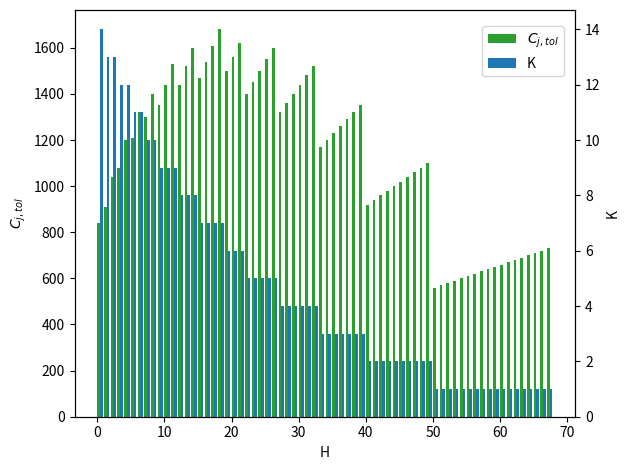

Source code (Python):
import matplotlib.pyplot as plt

H = [
    1,
    2,
    3,
    4,
    5,
    6,
    7,
    8,
    9,
    10,
    11,
    12,
    13,
    14,
    15,
    16,
    17,
    18,
    19,
    20,
    21,
    22,
    23,
    24,
    25,
    26,
    27,
    28,
    29,
    30,
    31,
    32,
    33,
    34,
    35,
    36,
    37,
    38,
    39,
    40,
    41,
    42,
    43,
    44,
    45,
    46,
    47,
    48,
    49,
    50,
    51,
    52,
    53,
    54,
    55,
    56,
    57,
    58,
    59,
    60,
    61,
    62,
    63,
    64,
    65,
    66,
    67,
    68,
]

K = [
    14,
    13,
    13,
    12,
    12,
    11,
    11,
    10,
    10,
    9,
    9,
    9,
    8,
    8,
    8,
    7,
    7,
    7,
    7,
    6,
    6,
    6,
    5,
    5,
    5,
    5,
    5,
    4,
    4,
    4,
    4,
    4,
    4,
    3,
    3,
    3,
    3,
    3,
    3,
    3,
    2,
    2,
    2,
    2,
    2,
    2,
    2,
    2,
    2,
    2,
    1,
    1,
    1,
    1,
    1,
    1,
    1,
    1,
    1,
    1,
    1,
    1,
    1,
    1,
    1,
    1,
    1,
    1,
]

Cost = [
    840.0,
    910.0,
    1040.0,
    1080.0,
    1200.0,
    1210.0,
    1320.0,
    1300.0,
    1400.0,
    1350.0,
    1440.0,
    1530.0,
    1440.0,
    1520.0,
    1600.0,
    1470.0,
    1540.0,
    1610.0,
    1680.0,
    1500.0,
    1560.0,
    1620.0,
    1400.0,
    1450.0,
    1500.0,
    1550.0,
    1600.0,
    1320.0,
    1360.0,
    1400.0,
    1440.0,
    1480.0,
    1520.0,
    1170.0,
    1200.0,
    1230.0,
    1260.0,
    1290.0,
    1320.0,
    1350.0,
    920.0,
    940.0,
    960.0,
    980.0,
    1000.0,
    1020.0,
    1040.0,
    1060.0,
    1080.0,
    1100.0,
    560.0,
    570.0,
    580.0,
    590.0,
    600.0,
    610.0,
    620.0,
    630.0,
    640.0,
    650.0,
    660.0,
    670.0,
    680.0,
    690.0,
    700.0,
    710.0,
    720.0,
    730.0,
]

# fig = plt.figure(figsize=(5, 5))
# 设置柱形的间隔
width = 0.4  # 柱形的宽度
x1_list = []
x2_list = []

for i in range(len(H)):
    x1_list.append(i)
    x2_list.append(i + width)


# 创建图层
fig, ax1 = plt.subplots()

# 设置左侧Y轴对应的figure
ax1.set_ylabel("$C_{j,tol}$")
ax1.set_xlabel("H")

# ax1.set_ylim(0, 1)
ax1.bar(
    x1_list, Cost, width=width, color="tab:green", align="edge", label="$C_{j,tol}$"
)

ax1.set_xticklabels(ax1.get_xticklabels())  # 设置共用的x轴

# 设置右侧Y轴对应的figure
ax2 = ax1.twinx()
ax2.set_ylabel("K")
# ax2.set_ylim(0, 0.5)
ax2.bar(x2_list, K, width=width, color="tab:blue", align="edge", label="K")

lines = []
labels = []
axes = [ax1, ax2]
for ax in axes:
    axLine, axLabel = ax.get_legend_handles_labels()
    lines.extend(axLine)
    labels.extend(axLabel)
fig.legend(
    lines, labels, loc="upper right", bbox_to_anchor=(0.9, 0.95)
)  # 图例的位置，bbox_to_anchor=(0.5, 0.92)

plt.tight_layout()
plt.savefig("BS=10.pdf")
plt.show()
